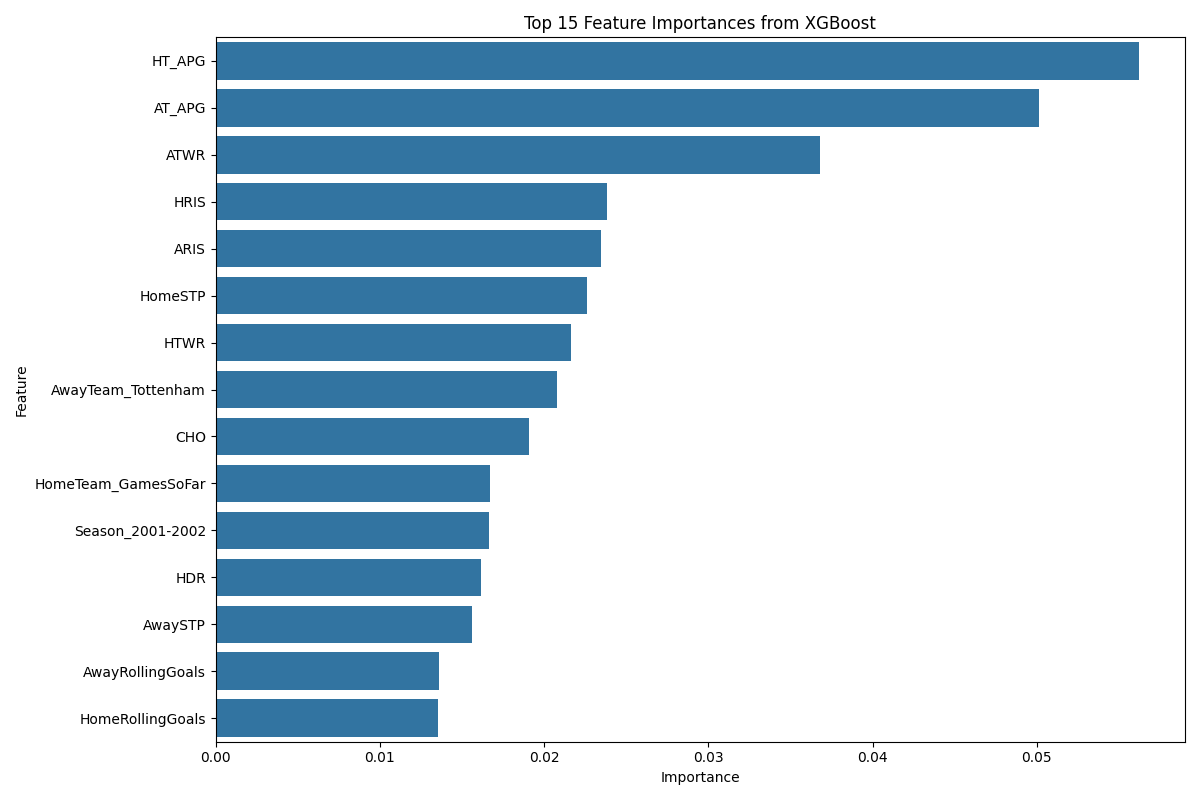

Values plotted in this chart, from the file beside it:
Feature, Importance
HT_APG, 0.05621
AT_APG, 0.0501
ATWR, 0.0368
HRIS, 0.02381
ARIS, 0.02347
HomeSTP, 0.0226
HTWR, 0.02163
AwayTeam_Tottenham, 0.02081
CHO, 0.01908
HomeTeam_GamesSoFar, 0.01668
Season_2001-2002, 0.01665
HDR, 0.01614
AwaySTP, 0.01558
AwayRollingGoals, 0.01362
HomeRollingGoals, 0.0135
Season_2010-2011, 0.01339
AwaySGA, 0.0129
HomeTeam_Wigan, 0.01281
HAR, 0.01257
AwayElo, 0.01204
HomeElo, 0.01197
HomeTeam_West Ham, 0.01179
HomeSGA, 0.01169
CDO, 0.01158
HomeSGF, 0.01128
HomeTeam_Hull, 0.0111
ADR, 0.01107
Year, 0.01107
AwayTeam_Middlesbrough, 0.0108
AAR, 0.01074
HomeTeam_Brighton, 0.01071
AwayTeam_Bournemouth, 0.01045
AwayTeam_GamesSoFar, 0.01019
HomeTeam_Nott'm Forest, 0.0101
HomeTeam_Cardiff, 0.009654
CAO, 0.009522
Season_2004-2005, 0.009474
Season_2017-2018, 0.009441
HomeTeam_Man City, 0.009239
AwayTeam_Swansea, 0.009216
AwayTeam_Birmingham, 0.009157
AwayTeam_Leeds, 0.00915
AwaySGF, 0.009002
HomeTeam_Watford, 0.008775
AwayTeam_Blackburn, 0.008682
H2H_WinRatio, 0.008639
Season_2015-2016, 0.00861
H2H_AvgMargin, 0.008344
HomeTeam_Southampton, 0.008271
Season_2013-2014, 0.008232
AwayTeam_Watford, 0.008165
AwayTeam_Liverpool, 0.008083
DayOfWeek, 0.008048
HomeTeam_Fulham, 0.007895
HomeTeam_Leeds, 0.007865
AwayTeam_Fulham, 0.007803
Season_2007-2008, 0.007657
AwayTeam_Charlton, 0.007503
HomeTeam_Aston Villa, 0.007436
Season_2018-2019, 0.007417
... 89 more rows
